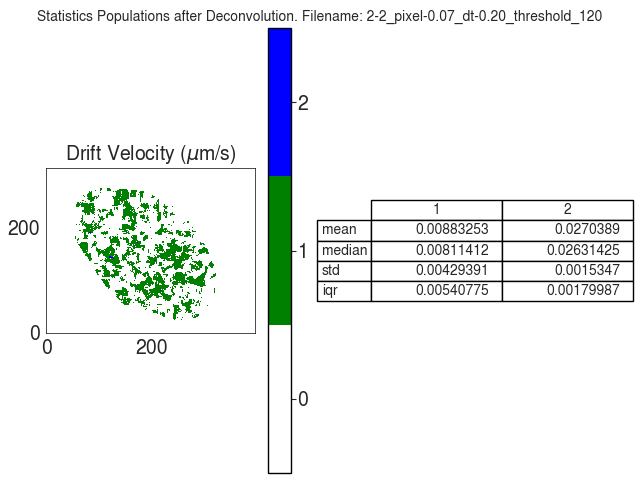

Data behind this chart, as committed beside it:
V
, 1, 2
mean, 0.008833, 0.02704
median, 0.008114, 0.02631
std, 0.004294, 0.001535
iqr, 0.005408, 0.0018
